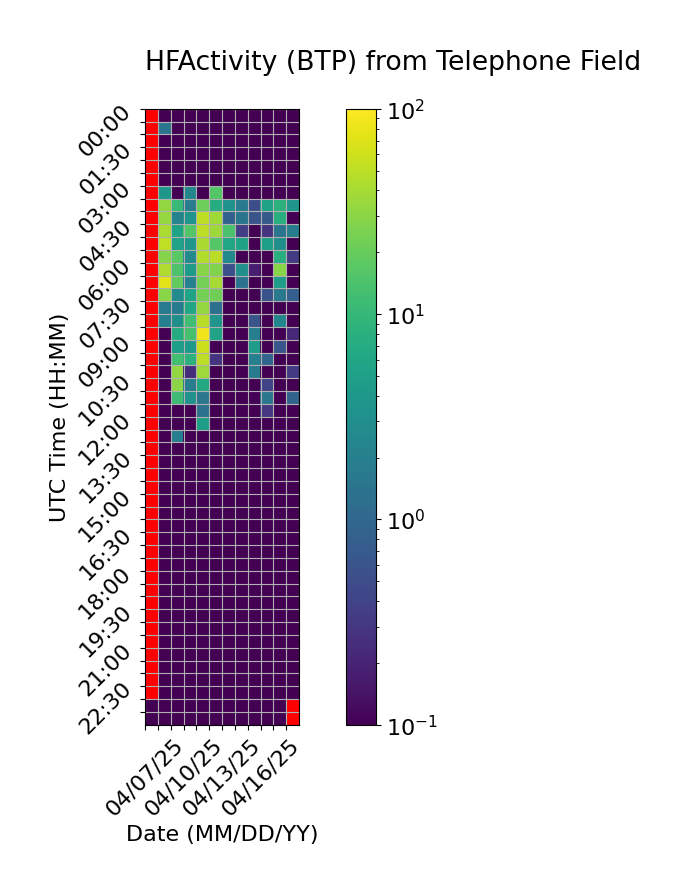

Values plotted in this chart, from the file beside it:
Time (UTC), 04/07/25, 04/08/25, 04/09/25, 04/10/25, 04/11/25, 04/12/25, 04/13/25, 04/14/25, 04/15/25, 04/16/25, 04/17/25, 04/18/25
00:00, , 0.0, 0.0, 0.0, 0.0, 0.0, 0.0, 0.0, 0.0, 0.0, 0.0, 0.0
00:30, , 1.417, 0.0, 0.0, 0.0, 0.0, 0.0, 0.0, 0.0, 0.0, 0.0, 0.0
01:00, , 0.0, 0.0, 0.0, 0.0, 0.0, 0.0, 0.0, 0.0, 0.0, 0.0, 0.0
01:30, , 0.0, 0.0, 0.0, 0.0, 0.0, 0.0, 0.0, 0.0, 0.0, 0.0, 0.0
02:00, , 0.0, 0.0, 0.0, 0.0, 0.0, 0.0, 0.0, 0.0, 0.0, 0.0, 0.0
02:30, , 0.0, 0.0, 0.0, 0.0, 0.0, 0.0, 0.0, 0.0, 0.0, 0.0, 0.0
03:00, , 3.842, 0.0, 2.477, 0.03376, 16.25, 0.0, 0.0, 0.0, 0.0, 0.0, 0.0
03:30, , 32.46, 10.6, 1.884, 21.59, 7.223, 3.434, 1.689, 0.5137, 5.409, 8.549, 3.787
04:00, , 33.14, 2.174, 3.537, 51.69, 37.7, 0.8469, 1.471, 0.5973, 0.7031, 7.841, 0.06903
04:30, , 41.32, 5.476, 15.58, 50.13, 36.07, 13.66, 0.3489, 0.0, 0.2883, 1.411, 1.843
05:00, , 51.43, 5.379, 3.861, 41.2, 16.29, 5.744, 5.491, 0.008278, 4.947, 3.037, 0.0981
05:30, , 28.73, 17.24, 2.742, 45.29, 48.46, 2.639, 0.0, 0.0, 0.0, 7.794, 0.3445
06:00, , 43.36, 14.37, 4.304, 29.03, 26.87, 0.5401, 3.185, 0.1782, 0.0, 29.42, 0.0
06:30, , 75.11, 18.97, 2.057, 23.75, 40.57, 0.0, 1.373, 0.0, 0.0, 4.66, 0.0
07:00, , 29.62, 2.776, 5.625, 23.81, 22.4, 0.0, 0.0, 0.0, 0.5729, 1.615, 0.7927
07:30, , 1.7, 1.786, 6.233, 33.35, 1.274, 0.0, 0.0, 0.0, 0.0, 0.0, 0.0
08:00, , 1.977, 3.133, 12.06, 47.28, 3.654, 0.0, 0.0, 0.6207, 0.0, 2.409, 0.0
08:30, , 0.0, 7.016, 13.57, 85.55, 5.394, 0.0, 0.0, 1.934, 0.0, 0.0, 0.2203
09:00, , 0.0, 4.877, 4.086, 59.79, 0.0, 0.0, 0.0, 4.393, 0.0, 0.6141, 0.0
09:30, , 0.0, 12.25, 8.411, 49.81, 0.2794, 0.0, 0.0, 1.986, 0.9468, 0.0, 0.0
10:00, , 0.0, 32.54, 0.2449, 36.48, 0.0, 0.0, 0.0, 1.685, 0.0, 0.0, 0.3224
10:30, , 0.0, 29.75, 1.834, 6.4, 0.0, 0.0, 0.0, 0.0, 0.3981, 0.0, 0.0
11:00, , 0.0, 11.34, 3.327, 1.535, 0.0, 0.0, 0.0, 0.1063, 1.55, 0.0, 0.9328
11:30, , 0.0, 0.0, 0.0, 1.311, 0.0, 0.0, 0.0, 0.0, 0.2957, 0.0, 0.0
12:00, , 0.0, 0.06512, 0.0, 4.685, 0.0, 0.0, 0.0, 0.0, 0.0, 0.0, 0.0
12:30, , 0.0, 1.911, 0.0, 0.0, 0.0, 0.0, 0.0, 0.0, 0.0, 0.0, 0.0
13:00, , 0.0, 0.0, 0.0, 0.0, 0.0, 0.0, 0.0, 0.0, 0.0, 0.0, 0.0
13:30, , 0.0, 0.0, 0.0, 0.0, 0.0, 0.0, 0.0, 0.0, 0.0, 0.0, 0.0
14:00, , 0.0, 0.0, 0.0, 0.0, 0.0, 0.0, 0.0, 0.0, 0.0, 0.0, 0.0
14:30, , 0.0, 0.0, 0.0, 0.0, 0.0, 0.0, 0.0, 0.0, 0.0, 0.0, 0.0
15:00, , 0.0, 0.0, 0.0, 0.0, 0.0, 0.0, 0.0, 0.0, 0.0, 0.0, 0.0
15:30, , 0.0, 0.0, 0.0, 0.0, 0.0, 0.0, 0.0, 0.0, 0.0, 0.0, 0.0
16:00, , 0.0, 0.0, 0.0, 0.0, 0.0, 0.0, 0.0, 0.0, 0.0, 0.0, 0.0
16:30, , 0.0, 0.0, 0.0, 0.0, 0.0, 0.0, 0.0, 0.0, 0.0, 0.0, 0.0
17:00, , 0.0, 0.0, 0.0, 0.0, 0.0, 0.0, 0.0, 0.0, 0.0, 0.0, 0.0
17:30, , 0.0, 0.0, 0.0, 0.0, 0.0, 0.0, 0.0, 0.0, 0.0, 0.0, 0.0
18:00, , 0.0, 0.0, 0.0, 0.0, 0.0, 0.0, 0.0, 0.0, 0.0, 0.0, 0.0
18:30, , 0.0, 0.0, 0.0, 0.0, 0.0, 0.0, 0.0, 0.0, 0.0, 0.0, 0.0
19:00, , 0.0, 0.0, 0.0, 0.0, 0.0, 0.0, 0.0, 0.0, 0.0, 0.0, 0.0
19:30, , 0.0, 0.0, 0.0, 0.0, 0.0, 0.0, 0.0, 0.0, 0.0, 0.0, 0.0
20:00, , 0.0, 0.0, 0.0, 0.0, 0.0, 0.0, 0.0, 0.0, 0.0, 0.0, 0.0
20:30, , 0.0, 0.0, 0.0, 0.0, 0.0, 0.0, 0.0, 0.0, 0.0, 0.0, 0.0
21:00, , 0.0, 0.0, 0.0, 0.0, 0.0, 0.0, 0.0, 0.0, 0.0, 0.0, 0.0
21:30, , 0.0, 0.0, 0.0, 0.0, 0.0, 0.0, 0.0, 0.0, 0.0, 0.0, 0.0
22:00, , 0.0, 0.0, 0.0, 0.0, 0.0, 0.0, 0.0, 0.0, 0.0, 0.0, 0.0
22:30, , 0.0, 0.0, 0.0, 0.0, 0.0, 0.0, 0.0, 0.0, 0.0, 0.0, 0.0
23:00, 0.0, 0.0, 0.0, 0.0, 0.0, 0.0, 0.0, 0.0, 0.0, 0.0, 0.0, 
23:30, 0.0, 0.0, 0.0, 0.0, 0.0, 0.0, 0.0, 0.0, 0.0, 0.0, 0.0, 
